Labelled photos from "yolo_dataset", an image-classification folder in akiraraihaan/skripsi_final. The possible labels are: severe vibration, full load production, natural flowing, pump leakage, collide pump and vibration, gas influence, gas influence and vibration, insufficient liquid supply and vibration, severe insufficient liquid supply, vibration.

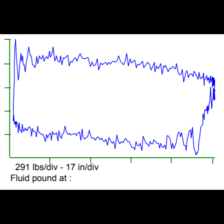
Label: vibration

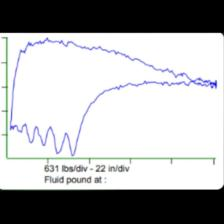
Label: insufficient liquid supply and vibration

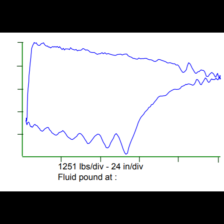
Label: gas influence and vibration

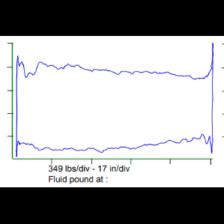
Label: pump leakage

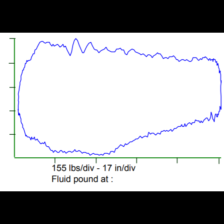
Label: full load production

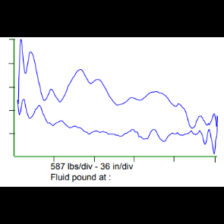
Label: severe vibration
